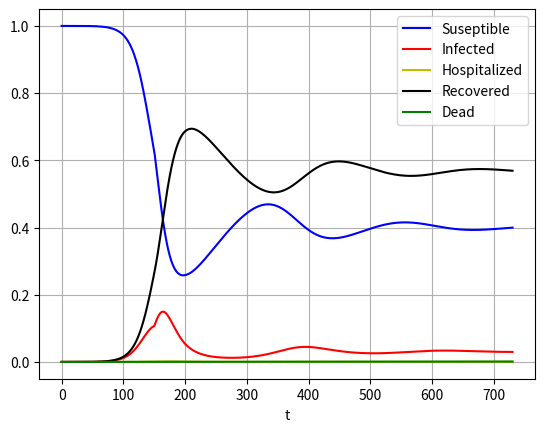

The script that saved this image:
from scipy.integrate import odeint
import numpy as np

class Interventions:
    def __init__(self):
        self.infection_rate = []
        self.infection_time = []
        self.hospitilization_time = []
        self.immunity_time = []
        self.hospitilization_rate = []
        self.death_rate = []

class Intervention:
    def __init__(self, name, start, end, scale):
        self.name = name
        self.start = start
        self.end = end
        self.scale = scale

class DiseaseModel:
    def __init__(self, R0, avg_days_infected, avg_days_hospitalized, avg_days_immune, p_hospitalization_given_infection, p_death_given_hospitalization):
        self.R0 = R0
        self.avg_days_infected = avg_days_infected
        self.avg_days_hospitalized = avg_days_hospitalized
        self.avg_days_immune = avg_days_immune
        self.p_hospitalization_given_infection = p_hospitalization_given_infection
        self.p_death_given_hospitalization = p_death_given_hospitalization

    def get_active_intervention_scale(self, interventions, t):
        scale = 1
        for i in interventions:
            if(i.start <= t and i.end > t):
                scale*= i.scale
        return scale

    def simulate(self, max_time, num_time_points, init_infection, interventions):
        def build_scir_parameters():
            a = self.R0/self.avg_days_infected
            b = self.p_hospitalization_given_infection/self.avg_days_infected
            c = (1-self.p_hospitalization_given_infection)/self.avg_days_infected
            d = (1-self.p_death_given_hospitalization)/self.avg_days_hospitalized
            e = self.p_death_given_hospitalization/self.avg_days_hospitalized
            f = 1.0/self.avg_days_immune

            return (a, b, c, d, e, f)

        def scir(X, t, a, b, c, d, e, f):
            S, I, H, R, D, CI, CH = X
            a = a*self.get_active_intervention_scale(interventions.infection_rate, t)
            b = b*self.get_active_intervention_scale(interventions.infection_time, t)*self.get_active_intervention_scale(interventions.hospitilization_rate, t)
            c = c*self.get_active_intervention_scale(interventions.infection_time, t)
            d = d*self.get_active_intervention_scale(interventions.hospitilization_time, t)
            e = e*self.get_active_intervention_scale(interventions.hospitilization_time, t)*self.get_active_intervention_scale(interventions.death_rate, t)
            f = f*self.get_active_intervention_scale(interventions.immunity_time, t)
            return [-a*S*I+f*R, a*S*I-b*I-c*I, b*I-d*H-e*H, c*I+d*H-f*R, e*H, a*S*I, b*I]

        t = np.linspace(0, max_time, num_time_points)
        sol = odeint(scir, [1-init_infection, init_infection, 0, 0, 0, 0, 0], t, args=build_scir_parameters()) 
        return [t, sol]       

if __name__ == '__main__':
    pop = 325000000
    model = DiseaseModel(2.5, 10.0, 14.0, 183.0, .01, .05)
    interventions = Interventions()
    interventions.infection_rate.append(Intervention("Social Distancing", 45, 150, .8))
    interventions.infection_rate.append(Intervention("Handwashing Media", 20, 200, .95))
    interventions.infection_rate.append(Intervention("Public Facemasks", 60, 150, .9))
    interventions.death_rate.append(Intervention("Ventilators", 60, 150, .8))

    t, sol = model.simulate( 365*2, 2*365*24, 100.0/pop, interventions)

    print("# Hospitalized ")
    print(int(sol[365*24*2-1][2]*pop))

    print("Death per hospitalization")
    print(sol[2400][4]/sol[2400][2])

    print("Hospitalization at day 100")
    print(int(sol[2400][2]*pop))

    print("Hospitalization at two years")
    print(int(sol[365*24*2-1][2]*pop))

    print("Infected at two years")
    print(int(sol[365*24*2-1][1]*pop))

    print("Deaths at year one")
    print(int(sol[365*24][4]*pop))

    print("Deaths at year two")
    print(int(sol[365*24*2-1][4]*pop))

    import matplotlib.pyplot as plt
    plt.plot(t, sol[:, 0], 'b', label='Suseptible')
    plt.plot(t, sol[:, 1], 'r', label='Infected')
    plt.plot(t, sol[:, 2], 'y', label='Hospitalized')
    plt.plot(t, sol[:, 3], 'k', label='Recovered')
    plt.plot(t, sol[:, 4], 'g', label='Dead')
    plt.legend(loc='best')
    plt.xlabel('t')
    plt.grid()
    plt.show()
